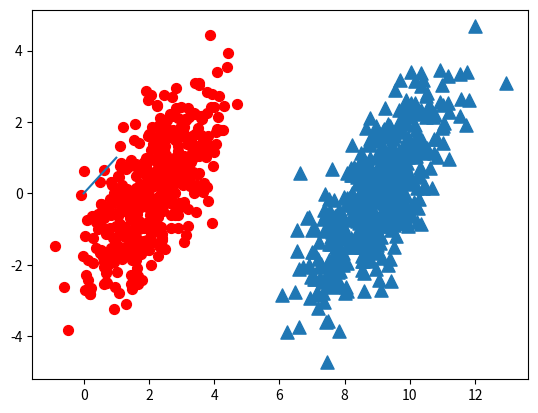

Source code (Python):
# -*- coding: utf-8 -*-
'''
Created on Oct 6, 2010

@author: Peter
'''
from numpy import *
import matplotlib
import matplotlib.pyplot as plt

n = 1000 #number of points to create
xcord0 = []
ycord0 = []
xcord1 = []
ycord1 = []
markers =[]
colors =[]
fw = open('testSet.txt','w')
for i in range(n):
    [r0,r1] = random.standard_normal(2)
    myClass = random.uniform(0,1)
    if (myClass <= 0.5):
        fFlyer = r0 + 9.0
        tats = 1.0*r1 + fFlyer - 9.0
        xcord0.append(fFlyer)
        ycord0.append(tats)
    else:
        fFlyer = r0 + 2.0
        tats = r1+fFlyer - 2.0
        xcord1.append(fFlyer)
        ycord1.append(tats)
    #fw.write("%f\t%f\t%d\n" % (fFlyer, tats, classLabel))

fw.close()
fig = plt.figure()
ax = fig.add_subplot(111)
#ax.scatter(xcord,ycord, c=colors, s=markers)
ax.scatter(xcord0,ycord0, marker='^', s=90)
ax.scatter(xcord1,ycord1, marker='o', s=50, c='red')
plt.plot([0,1], label='going up')
plt.show()
